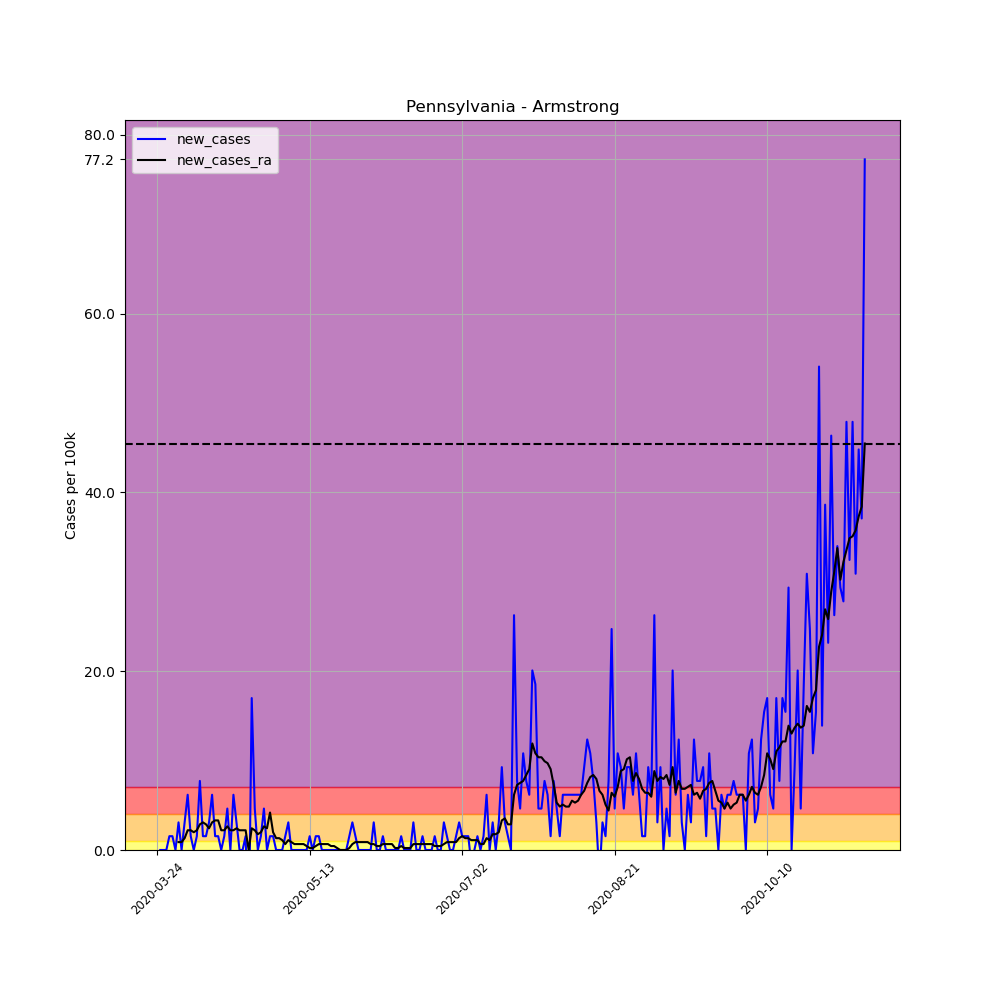

Data behind this chart, as committed beside it:
, date, county, state, fips, cases, deaths, COUNTY, STNAME, CTYNAME, POPESTIMATE2019, per_100k, per_100k_ra, new_cases, new_cases_ra
311050, 2020-03-24, Armstrong, Pennsylvania, 42005, 1, 0, 5, Pennsylvania, Armstrong, 64735, 1.545, , , 
311051, 2020-03-25, Armstrong, Pennsylvania, 42005, 1, 0, 5, Pennsylvania, Armstrong, 64735, 1.545, , 0.0, 
311052, 2020-03-26, Armstrong, Pennsylvania, 42005, 1, 0, 5, Pennsylvania, Armstrong, 64735, 1.545, , 0.0, 
311053, 2020-03-27, Armstrong, Pennsylvania, 42005, 1, 0, 5, Pennsylvania, Armstrong, 64735, 1.545, , 0.0, 
311054, 2020-03-28, Armstrong, Pennsylvania, 42005, 2, 0, 5, Pennsylvania, Armstrong, 64735, 3.09, , 1.545, 
311055, 2020-03-29, Armstrong, Pennsylvania, 42005, 3, 0, 5, Pennsylvania, Armstrong, 64735, 4.634, , 1.545, 
311056, 2020-03-30, Armstrong, Pennsylvania, 42005, 3, 0, 5, Pennsylvania, Armstrong, 64735, 4.634, 2.648, 0.0, 
311057, 2020-03-31, Armstrong, Pennsylvania, 42005, 5, 0, 5, Pennsylvania, Armstrong, 64735, 7.724, 3.531, 3.09, 0.8827
311058, 2020-04-01, Armstrong, Pennsylvania, 42005, 5, 0, 5, Pennsylvania, Armstrong, 64735, 7.724, 4.414, 0.0, 0.8827
311059, 2020-04-02, Armstrong, Pennsylvania, 42005, 7, 0, 5, Pennsylvania, Armstrong, 64735, 10.81, 5.738, 3.09, 1.324
311060, 2020-04-03, Armstrong, Pennsylvania, 42005, 11, 0, 5, Pennsylvania, Armstrong, 64735, 16.99, 7.944, 6.179, 2.207
311061, 2020-04-04, Armstrong, Pennsylvania, 42005, 12, 0, 5, Pennsylvania, Armstrong, 64735, 18.54, 10.15, 1.545, 2.207
311062, 2020-04-05, Armstrong, Pennsylvania, 42005, 12, 0, 5, Pennsylvania, Armstrong, 64735, 18.54, 12.14, 0.0, 1.986
311063, 2020-04-06, Armstrong, Pennsylvania, 42005, 13, 0, 5, Pennsylvania, Armstrong, 64735, 20.08, 14.34, 1.545, 2.207
311064, 2020-04-07, Armstrong, Pennsylvania, 42005, 18, 0, 5, Pennsylvania, Armstrong, 64735, 27.81, 17.21, 7.724, 2.869
311065, 2020-04-08, Armstrong, Pennsylvania, 42005, 19, 0, 5, Pennsylvania, Armstrong, 64735, 29.35, 20.3, 1.545, 3.09
311066, 2020-04-09, Armstrong, Pennsylvania, 42005, 20, 0, 5, Pennsylvania, Armstrong, 64735, 30.9, 23.17, 1.545, 2.869
311067, 2020-04-10, Armstrong, Pennsylvania, 42005, 22, 0, 5, Pennsylvania, Armstrong, 64735, 33.98, 25.6, 3.09, 2.427
311068, 2020-04-11, Armstrong, Pennsylvania, 42005, 26, 1, 5, Pennsylvania, Armstrong, 64735, 40.16, 28.69, 6.179, 3.09
311069, 2020-04-12, Armstrong, Pennsylvania, 42005, 27, 1, 5, Pennsylvania, Armstrong, 64735, 41.71, 32, 1.545, 3.31
311070, 2020-04-13, Armstrong, Pennsylvania, 42005, 28, 1, 5, Pennsylvania, Armstrong, 64735, 43.25, 35.31, 1.545, 3.31
311071, 2020-04-14, Armstrong, Pennsylvania, 42005, 28, 1, 5, Pennsylvania, Armstrong, 64735, 43.25, 37.52, 0.0, 2.207
311072, 2020-04-15, Armstrong, Pennsylvania, 42005, 29, 1, 5, Pennsylvania, Armstrong, 64735, 44.8, 39.72, 1.545, 2.207
311073, 2020-04-16, Armstrong, Pennsylvania, 42005, 32, 1, 5, Pennsylvania, Armstrong, 64735, 49.43, 42.37, 4.634, 2.648
311074, 2020-04-17, Armstrong, Pennsylvania, 42005, 32, 2, 5, Pennsylvania, Armstrong, 64735, 49.43, 44.58, 0.0, 2.207
311075, 2020-04-18, Armstrong, Pennsylvania, 42005, 36, 2, 5, Pennsylvania, Armstrong, 64735, 55.61, 46.78, 6.179, 2.207
311076, 2020-04-19, Armstrong, Pennsylvania, 42005, 38, 2, 5, Pennsylvania, Armstrong, 64735, 58.7, 49.21, 3.09, 2.427
311077, 2020-04-20, Armstrong, Pennsylvania, 42005, 38, 2, 5, Pennsylvania, Armstrong, 64735, 58.7, 51.42, 0.0, 2.207
311078, 2020-04-21, Armstrong, Pennsylvania, 42005, 38, 2, 5, Pennsylvania, Armstrong, 64735, 58.7, 53.63, 0.0, 2.207
311079, 2020-04-22, Armstrong, Pennsylvania, 42005, 39, 2, 5, Pennsylvania, Armstrong, 64735, 60.25, 55.83, 1.545, 2.207
311080, 2020-04-23, Armstrong, Pennsylvania, 42005, 32, 2, 5, Pennsylvania, Armstrong, 64735, 49.43, 55.83, -10.81, 0.0
311081, 2020-04-24, Armstrong, Pennsylvania, 42005, 43, 2, 5, Pennsylvania, Armstrong, 64735, 66.42, 58.26, 16.99, 2.427
311082, 2020-04-25, Armstrong, Pennsylvania, 42005, 46, 2, 5, Pennsylvania, Armstrong, 64735, 71.06, 60.47, 4.634, 2.207
311083, 2020-04-26, Armstrong, Pennsylvania, 42005, 46, 2, 5, Pennsylvania, Armstrong, 64735, 71.06, 62.23, 0.0, 1.765
311084, 2020-04-27, Armstrong, Pennsylvania, 42005, 47, 2, 5, Pennsylvania, Armstrong, 64735, 72.6, 64.22, 1.545, 1.986
311085, 2020-04-28, Armstrong, Pennsylvania, 42005, 50, 2, 5, Pennsylvania, Armstrong, 64735, 77.24, 66.87, 4.634, 2.648
311086, 2020-04-29, Armstrong, Pennsylvania, 42005, 50, 2, 5, Pennsylvania, Armstrong, 64735, 77.24, 69.29, 0.0, 2.427
311087, 2020-04-30, Armstrong, Pennsylvania, 42005, 51, 2, 5, Pennsylvania, Armstrong, 64735, 78.78, 73.49, 1.545, 4.193
311088, 2020-05-01, Armstrong, Pennsylvania, 42005, 52, 2, 5, Pennsylvania, Armstrong, 64735, 80.33, 75.47, 1.545, 1.986
311089, 2020-05-02, Armstrong, Pennsylvania, 42005, 52, 2, 5, Pennsylvania, Armstrong, 64735, 80.33, 76.8, 0.0, 1.324
311090, 2020-05-03, Armstrong, Pennsylvania, 42005, 52, 2, 5, Pennsylvania, Armstrong, 64735, 80.33, 78.12, 0.0, 1.324
311091, 2020-05-04, Armstrong, Pennsylvania, 42005, 52, 2, 5, Pennsylvania, Armstrong, 64735, 80.33, 79.22, 0.0, 1.103
311092, 2020-05-05, Armstrong, Pennsylvania, 42005, 53, 3, 5, Pennsylvania, Armstrong, 64735, 81.87, 79.89, 1.545, 0.662
311093, 2020-05-06, Armstrong, Pennsylvania, 42005, 55, 3, 5, Pennsylvania, Armstrong, 64735, 84.96, 80.99, 3.09, 1.103
311094, 2020-05-07, Armstrong, Pennsylvania, 42005, 55, 3, 5, Pennsylvania, Armstrong, 64735, 84.96, 81.87, 0.0, 0.8827
311095, 2020-05-08, Armstrong, Pennsylvania, 42005, 55, 3, 5, Pennsylvania, Armstrong, 64735, 84.96, 82.53, 0.0, 0.662
311096, 2020-05-09, Armstrong, Pennsylvania, 42005, 55, 3, 5, Pennsylvania, Armstrong, 64735, 84.96, 83.2, 0.0, 0.662
311097, 2020-05-10, Armstrong, Pennsylvania, 42005, 55, 4, 5, Pennsylvania, Armstrong, 64735, 84.96, 83.86, 0.0, 0.662
311098, 2020-05-11, Armstrong, Pennsylvania, 42005, 55, 5, 5, Pennsylvania, Armstrong, 64735, 84.96, 84.52, 0.0, 0.662
311099, 2020-05-12, Armstrong, Pennsylvania, 42005, 55, 5, 5, Pennsylvania, Armstrong, 64735, 84.96, 84.96, 0.0, 0.4414
311100, 2020-05-13, Armstrong, Pennsylvania, 42005, 56, 5, 5, Pennsylvania, Armstrong, 64735, 86.51, 85.18, 1.545, 0.2207
311101, 2020-05-14, Armstrong, Pennsylvania, 42005, 56, 5, 5, Pennsylvania, Armstrong, 64735, 86.51, 85.4, 0.0, 0.2207
311102, 2020-05-15, Armstrong, Pennsylvania, 42005, 57, 5, 5, Pennsylvania, Armstrong, 64735, 88.05, 85.84, 1.545, 0.4414
311103, 2020-05-16, Armstrong, Pennsylvania, 42005, 58, 5, 5, Pennsylvania, Armstrong, 64735, 89.6, 86.51, 1.545, 0.662
311104, 2020-05-17, Armstrong, Pennsylvania, 42005, 58, 5, 5, Pennsylvania, Armstrong, 64735, 89.6, 87.17, 0.0, 0.662
311105, 2020-05-18, Armstrong, Pennsylvania, 42005, 58, 2, 5, Pennsylvania, Armstrong, 64735, 89.6, 87.83, 0.0, 0.662
311106, 2020-05-19, Armstrong, Pennsylvania, 42005, 58, 2, 5, Pennsylvania, Armstrong, 64735, 89.6, 88.49, 0.0, 0.662
311107, 2020-05-20, Armstrong, Pennsylvania, 42005, 58, 2, 5, Pennsylvania, Armstrong, 64735, 89.6, 88.93, 0.0, 0.4414
311108, 2020-05-21, Armstrong, Pennsylvania, 42005, 58, 2, 5, Pennsylvania, Armstrong, 64735, 89.6, 89.38, 0.0, 0.4414
311109, 2020-05-22, Armstrong, Pennsylvania, 42005, 58, 2, 5, Pennsylvania, Armstrong, 64735, 89.6, 89.6, 0.0, 0.2207
... 173 more rows
